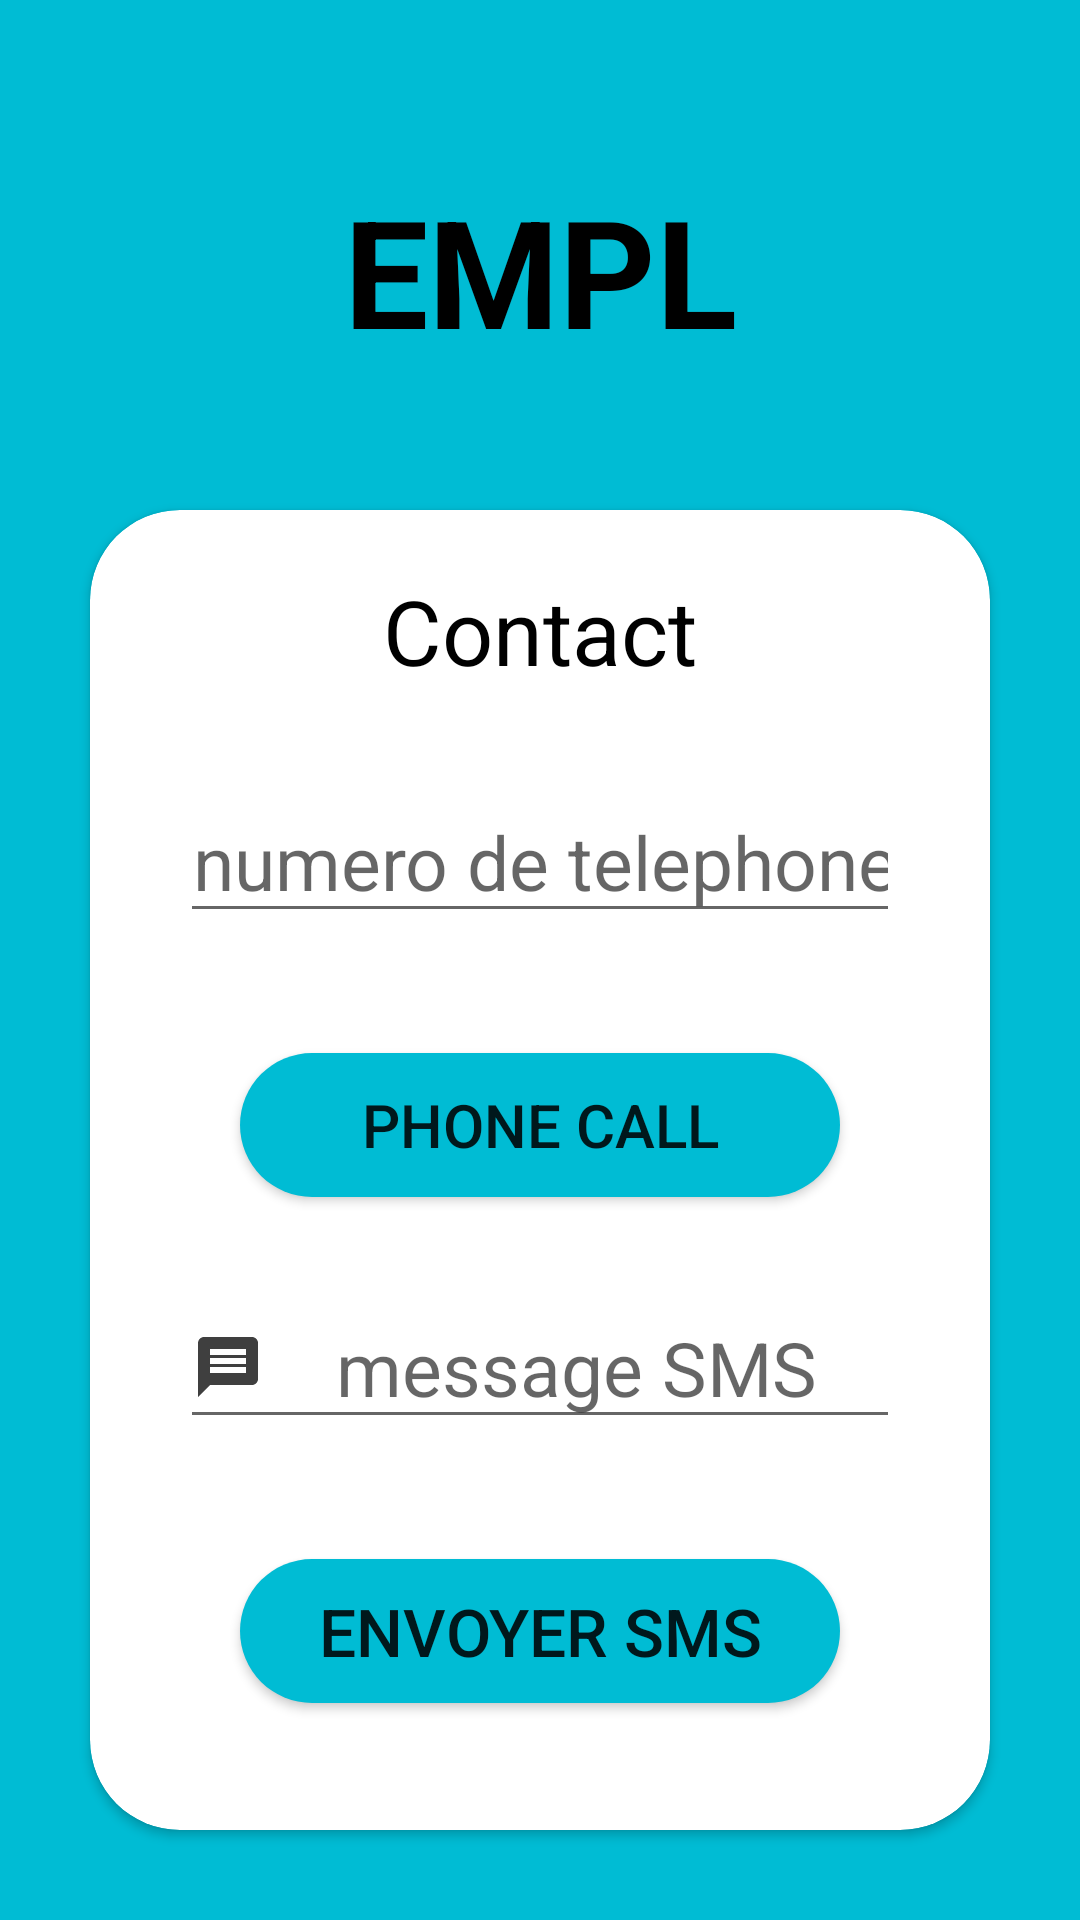

Layout XML and referenced resources for this Android screen:
<!-- AndroidManifest.xml: application theme Theme.Damapp -->
<!-- res/layout/activity_add4.xml -->
<?xml version="1.0" encoding="utf-8"?>
<RelativeLayout xmlns:android="http://schemas.android.com/apk/res/android"
    xmlns:app="http://schemas.android.com/apk/res-auto"
    xmlns:tools="http://schemas.android.com/tools"
    android:id="@+id/main"
    android:layout_width="match_parent"
    android:layout_height="match_parent"
    tools:context=".addActivity4">

    <LinearLayout
        android:layout_width="match_parent"
        android:layout_height="match_parent"
        android:background="@color/bleu"
        android:orientation="vertical">


        <TextView
            android:layout_width="match_parent"
            android:layout_height="100dp"
            android:layout_marginTop="40dp"
            android:gravity="center"
            android:text="@string/Title"
            android:textColor="@color/black"
            android:textSize="50dp"
            android:textStyle="bold" />


        <androidx.cardview.widget.CardView
            android:layout_width="match_parent"
            android:layout_height="wrap_content"
            android:layout_margin="30dp"

            app:cardCornerRadius="30dp">

            <LinearLayout
                android:layout_width="match_parent"
                android:layout_height="match_parent"
                android:orientation="vertical"
                android:padding="20dp">


                <TextView
                    android:layout_width="match_parent"
                    android:layout_height="wrap_content"
                    android:gravity="center"
                    android:text="@string/contact"
                    android:textColor="@color/black"
                    android:textSize="30dp" />

                <EditText
                    android:drawableStart="@drawable/baseline_phone_24"
                    android:id="@+id/EditTel"
                    android:layout_width="match_parent"
                    android:layout_height="wrap_content"
                    android:layout_marginLeft="10dp"
                    android:layout_marginTop="30dp"
                    android:layout_marginRight="10dp"
                    android:gravity="center_horizontal"
                    android:hint="@string/phone"
                    android:inputType="phone"
                    android:textSize="25sp" />

                <Button
                    android:id="@+id/Call"
                    android:layout_width="200dp"
                    android:layout_height="wrap_content"
                    android:layout_gravity="center"
                    android:layout_marginTop="40dp"
                    android:background="@drawable/round2"
                    android:text="@string/phone_call"
                    android:textSize="20dp" />

                <EditText
                    android:drawableStart="@drawable/baseline_message_24"
                    android:id="@+id/EditSMS"
                    android:layout_width="match_parent"
                    android:layout_height="wrap_content"
                    android:layout_marginLeft="10dp"
                    android:layout_marginTop="30dp"
                    android:layout_marginRight="10dp"
                    android:gravity="center_horizontal"
                    android:hint="@string/sms_text"
                    android:textSize="25sp" />

                <Button
                    android:id="@+id/Sms"
                    android:layout_width="200dp"
                    android:layout_height="wrap_content"
                    android:layout_gravity="center"
                    android:layout_marginTop="40dp"
                    android:layout_marginBottom="10dp"
                    android:background="@drawable/round2"
                    android:text="@string/sms_button"
                    android:textSize="22dp" />

                <Button
                    android:id="@+id/Email"
                    android:layout_width="200dp"
                    android:layout_height="wrap_content"
                    android:layout_gravity="center"
                    android:layout_marginTop="30dp"

                    android:layout_marginBottom="10dp"
                    android:background="@drawable/round2"
                    android:text="@string/email_button"
                    android:textSize="22dp" />


            </LinearLayout>
        </androidx.cardview.widget.CardView>


    </LinearLayout>

</RelativeLayout>
<!-- resources referenced by this layout -->
<resources>
  <color name="black">#FF000000</color>
  <color name="bleu">#00BCD4</color>
  <!-- drawable baseline_message_24 (drawable) -->
  <vector xmlns:android="http://schemas.android.com/apk/res/android" android:autoMirrored="true" android:height="24dp" android:tint="#3F3F3F" android:viewportHeight="24" android:viewportWidth="24" android:width="24dp">
        
      <path android:fillColor="@android:color/white" android:pathData="M20,2L4,2c-1.1,0 -1.99,0.9 -1.99,2L2,22l4,-4h14c1.1,0 2,-0.9 2,-2L22,4c0,-1.1 -0.9,-2 -2,-2zM18,14L6,14v-2h12v2zM18,11L6,11L6,9h12v2zM18,8L6,8L6,6h12v2z"/>
      
  </vector>
  <!-- drawable round2 (drawable) -->
  <?xml version="1.0" encoding="utf-8"?>
  <shape xmlns:android="http://schemas.android.com/apk/res/android">
      <solid  android:color="#00BCD4"/>
      <corners
          android:topLeftRadius="50dp"
          android:bottomLeftRadius="50dp"
          android:topRightRadius="50dp"
          android:bottomRightRadius="50dp"
  
  
          />
  </shape>
  <string name="Title">EMPL</string>
  <string name="contact">Contact</string>
  <string name="email_button">envoyer un email</string>
  <string name="phone">numero de telephone</string>
  <string name="phone_call">Phone call</string>
  <string name="sms_button">envoyer SMS</string>
  <string name="sms_text">message SMS</string>
  <style name="Theme.Damapp" parent="Base.Theme.Damapp" />
  <style name="Base.Theme.Damapp" parent="Theme.AppCompat.Light.NoActionBar">
          
          
      </style>
</resources>
